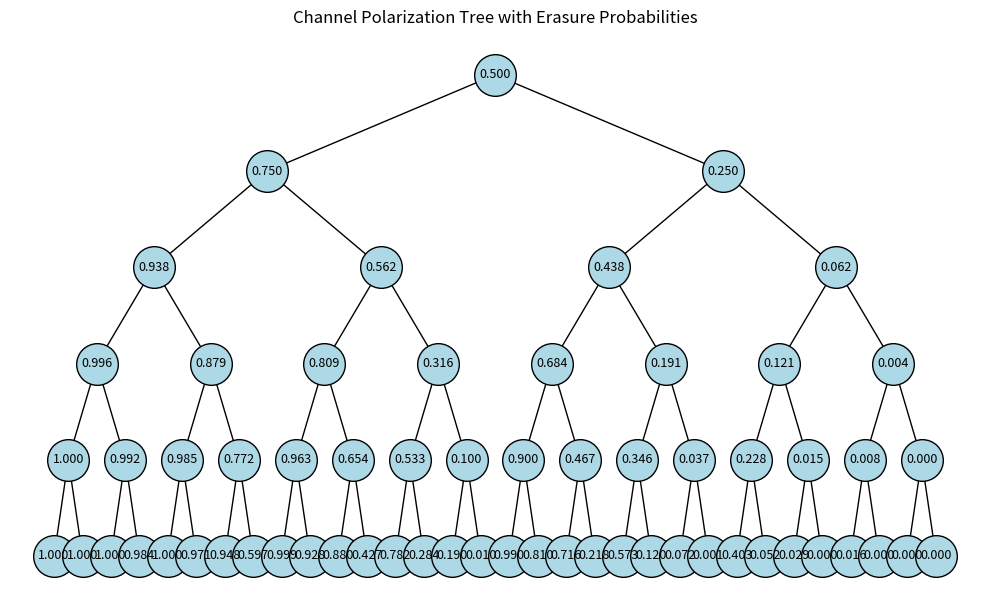

This chart was generated by the following Python code:
import matplotlib.pyplot as plt

def build_tree(epsilon, x, y, level, max_level, nodes, edges):
    nodes.append((x, y, epsilon))
    if level == max_level:
        return
    delta_x = 1 / (2 ** (level + 2))
    left_x = x - delta_x
    right_x = x + delta_x
    next_y = y + 1
    left_epsilon = 2 * epsilon - epsilon ** 2
    right_epsilon = epsilon ** 2
    edges.append(((x, y), (left_x, next_y)))
    edges.append(((x, y), (right_x, next_y)))
    build_tree(left_epsilon, left_x, next_y, level + 1, max_level, nodes, edges)
    build_tree(right_epsilon, right_x, next_y, level + 1, max_level, nodes, edges)

# Parameters
initial_epsilon = 0.5  # Initial erasure probability
max_level = 5           # Depth of the tree (root is level 0)

# Generate nodes and edges
nodes = []
edges = []
build_tree(initial_epsilon, 0.5, 0, 0, max_level, nodes, edges)

# Create the plot
plt.figure(figsize=(10, 6))

# Draw edges
for edge in edges:
    (x1, y1), (x2, y2) = edge
    plt.plot([x1, x2], [y1, y2], 'k-', linewidth=1)

# Draw nodes and annotate with epsilon values
for x, y, eps in nodes:
    plt.plot(x, y, 'o', markersize=30, color='lightblue', mec='k')
    plt.text(x, y, f'{eps:.3f}', ha='center', va='center', fontsize=9)

# Adjust plot settings
plt.gca().invert_yaxis()  # Invert y-axis to place root at the top
plt.axis('off')
plt.title('Channel Polarization Tree with Erasure Probabilities', pad=20)
plt.tight_layout()
plt.show()
